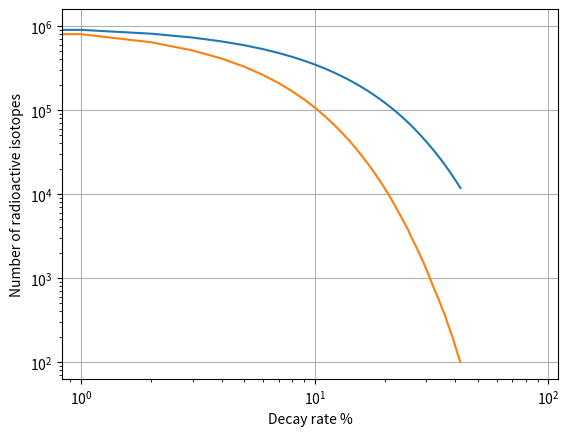

Generate this figure with matplotlib:
# Simulation of radioactive istope decay

# import required packages
import numpy as np
import matplotlib.pyplot as plt

# Number of radioactive isotopes
N = 1000000
M = 1000000
counts = [N]
counts1 = [M]

while N > 100 and M > 100:
    probability = np.random.random(N)
    prob = np.random.random(M)
    for p in probability:
        # when probability of occurance > 90%
        if p > 0.9:
            N = N-1
    for pr in prob:
        # when probability of occurance > 80%
        if pr > 0.8:
            M = M-1
    counts.append(N)
    counts1.append(M)

# logarithmic scale
plt.yscale('log')
plt.xscale('log')

# plot the list of radiactive istopes vs decay rate based on probability of occurance
plt.plot(counts)
plt.plot(counts1)

# set x-axis limit
plt.xlim(0, 110)

# set x-axis label
plt.xlabel('Decay rate %')

# set y-axis label
plt.ylabel('Number of radioactive isotopes')

# plot in grid layout
plt.grid(True)

# display plot
plt.show()